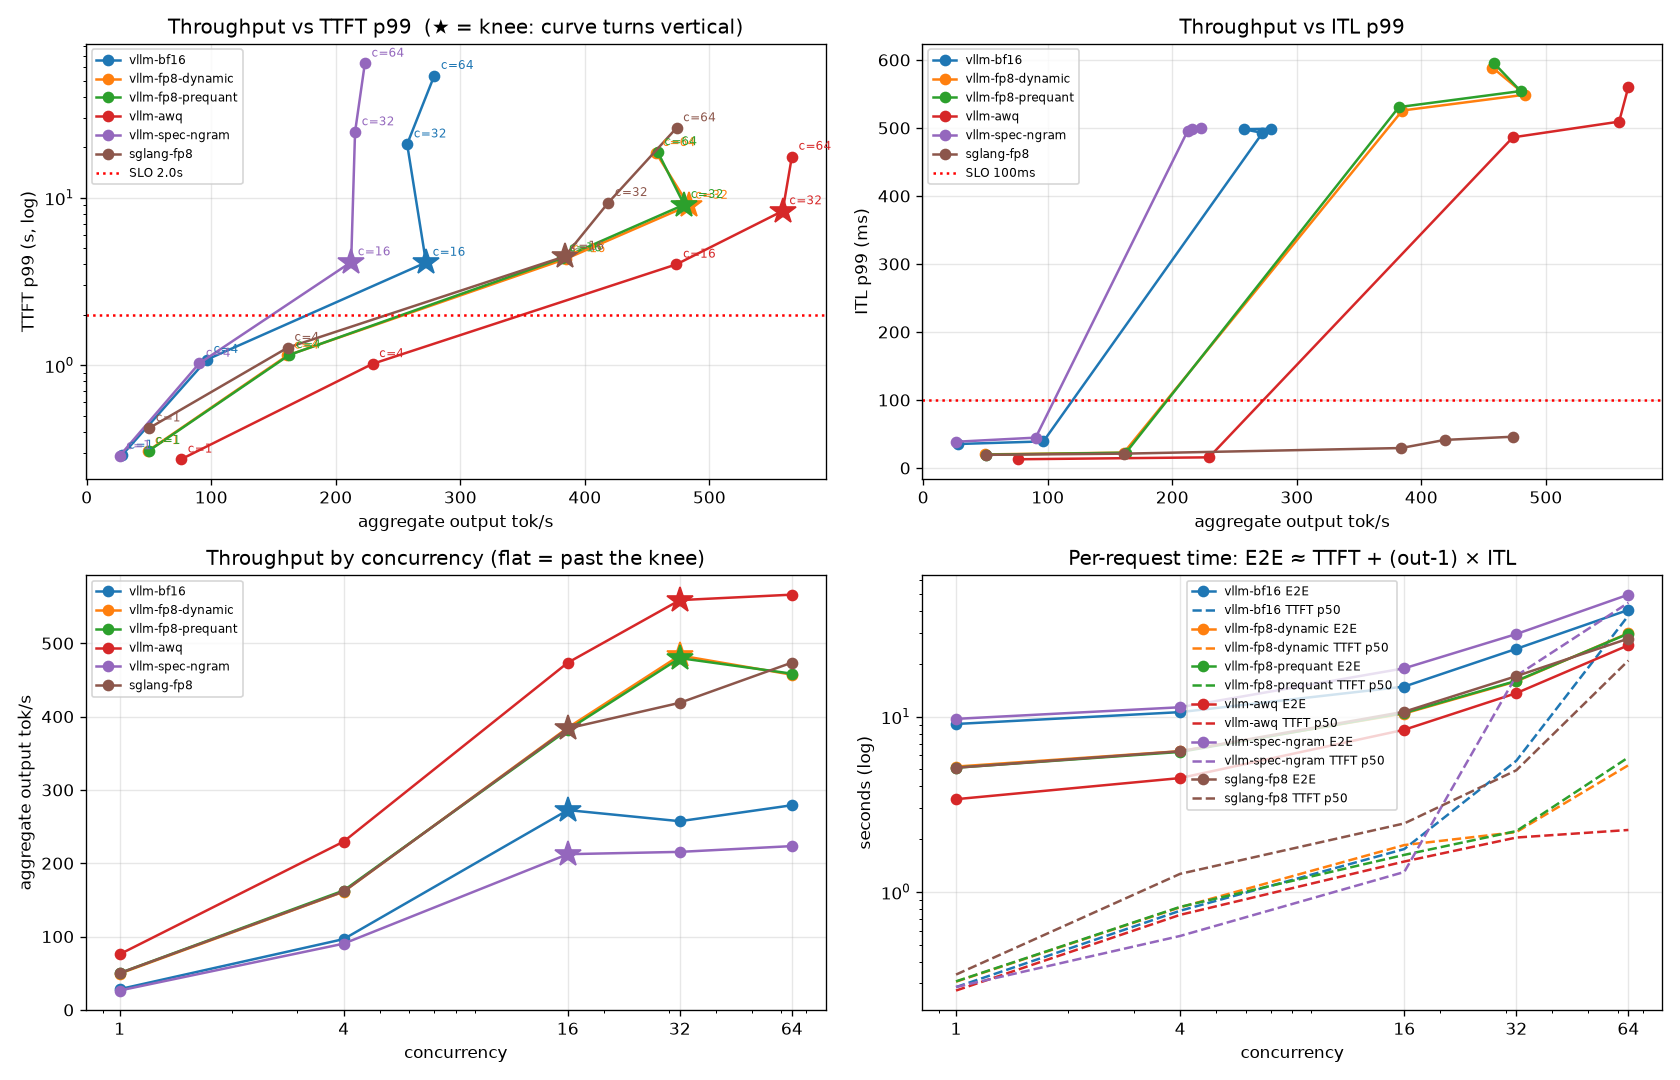

The data file committed next to this chart (first rows):
tag, concurrency, requests, input_tokens, output_tokens, ttft_p50_ms, ttft_p99_ms, itl_p50_ms, itl_p99_ms, per_req_tok_s, agg_tok_s, req_s
vllm-bf16, 1, 32, 1058, 256, 286.1, 289.4, 34.44, 35.31, 28.23, 28.23, 0.1103
vllm-bf16, 4, 32, 1058, 256, 780, 1081, 37.46, 39.13, 24.15, 96.54, 0.3771
vllm-bf16, 16, 32, 1059, 256, 1754, 4106, 43.01, 492.6, 17.26, 272.5, 1.064
vllm-bf16, 32, 64, 1072, 256, 5598, 20890, 45.29, 498.2, 10.52, 257.3, 1.005
vllm-bf16, 64, 128, 1064, 256, 37687, 53570, 45.29, 498.8, 6.306, 279.1, 1.09
vllm-fp8-dynamic, 1, 32, 1057, 256, 307.1, 308.6, 19.14, 19.99, 49.39, 49.39, 0.1929
vllm-fp8-dynamic, 4, 32, 1057, 256, 815.9, 1144, 20.44, 22.64, 40.34, 161.2, 0.6297
vllm-fp8-dynamic, 16, 32, 1058, 256, 1848, 4317, 24.61, 525.6, 24.61, 384.8, 1.503
vllm-fp8-dynamic, 32, 64, 1071, 256, 2192, 8994, 31.26, 548.9, 16.13, 483.4, 1.888
vllm-fp8-dynamic, 64, 128, 1063, 256, 5276, 18561, 44.17, 588.7, 8.553, 457.1, 1.786
vllm-fp8-prequant, 1, 32, 1057, 256, 308.5, 309.3, 18.84, 19.58, 50.12, 50.12, 0.1958
vllm-fp8-prequant, 4, 32, 1057, 256, 820.5, 1153, 20.17, 22.49, 40.74, 162.8, 0.636
vllm-fp8-prequant, 16, 32, 1058, 256, 1625, 4364, 24.81, 530.6, 24.41, 382, 1.492
vllm-fp8-prequant, 32, 64, 1071, 256, 2221, 9090, 31.41, 554.2, 16.02, 479.8, 1.874
vllm-fp8-prequant, 64, 128, 1063, 256, 5850, 18791, 44.38, 594.9, 8.607, 458.5, 1.791
vllm-awq, 1, 32, 1059, 256, 273.4, 274.4, 12.18, 12.86, 75.8, 75.8, 0.2961
vllm-awq, 4, 32, 1059, 256, 739.1, 1019, 13.49, 15.71, 57.44, 229.5, 0.8966
vllm-awq, 16, 32, 1060, 256, 1489, 4001, 18.09, 486.2, 30.45, 473.5, 1.85
vllm-awq, 32, 64, 1073, 256, 2041, 8335, 24.7, 509.3, 18.82, 558.9, 2.183
vllm-awq, 64, 128, 1065, 256, 2254, 17625, 45.69, 560.4, 10.03, 566.3, 2.212
vllm-spec-ngram, 1, 32, 1059, 256, 286.3, 287.3, 37.73, 38.63, 26.39, 26.39, 0.1031
vllm-spec-ngram, 4, 32, 1059, 256, 560, 1025, 41.15, 44.66, 22.66, 90.32, 0.3528
vllm-spec-ngram, 16, 32, 1060, 256, 1297, 4129, 60.68, 495.5, 13.58, 212.4, 0.8295
vllm-spec-ngram, 32, 64, 1073, 256, 17094, 24685, 59.96, 499, 8.659, 215.5, 0.8418
vllm-spec-ngram, 64, 128, 1065, 256, 44616, 63410, 60.31, 500, 5.161, 223.4, 0.8725
sglang-fp8, 1, 32, 1059, 256, 337.2, 421.3, 18.74, 19.35, 50.15, 50.14, 0.1959
sglang-fp8, 4, 32, 1059, 256, 1267, 1274, 19.99, 21.13, 40.39, 161.5, 0.6308
sglang-fp8, 16, 32, 1060, 256, 2456, 4462, 24.27, 29.39, 24.02, 383.8, 1.499
sglang-fp8, 32, 64, 1073, 256, 4936, 9338, 31.68, 41.31, 15.05, 418.8, 1.636
sglang-fp8, 64, 128, 1065, 256, 20873, 26081, 32.3, 46.01, 9.192, 473.6, 1.85
